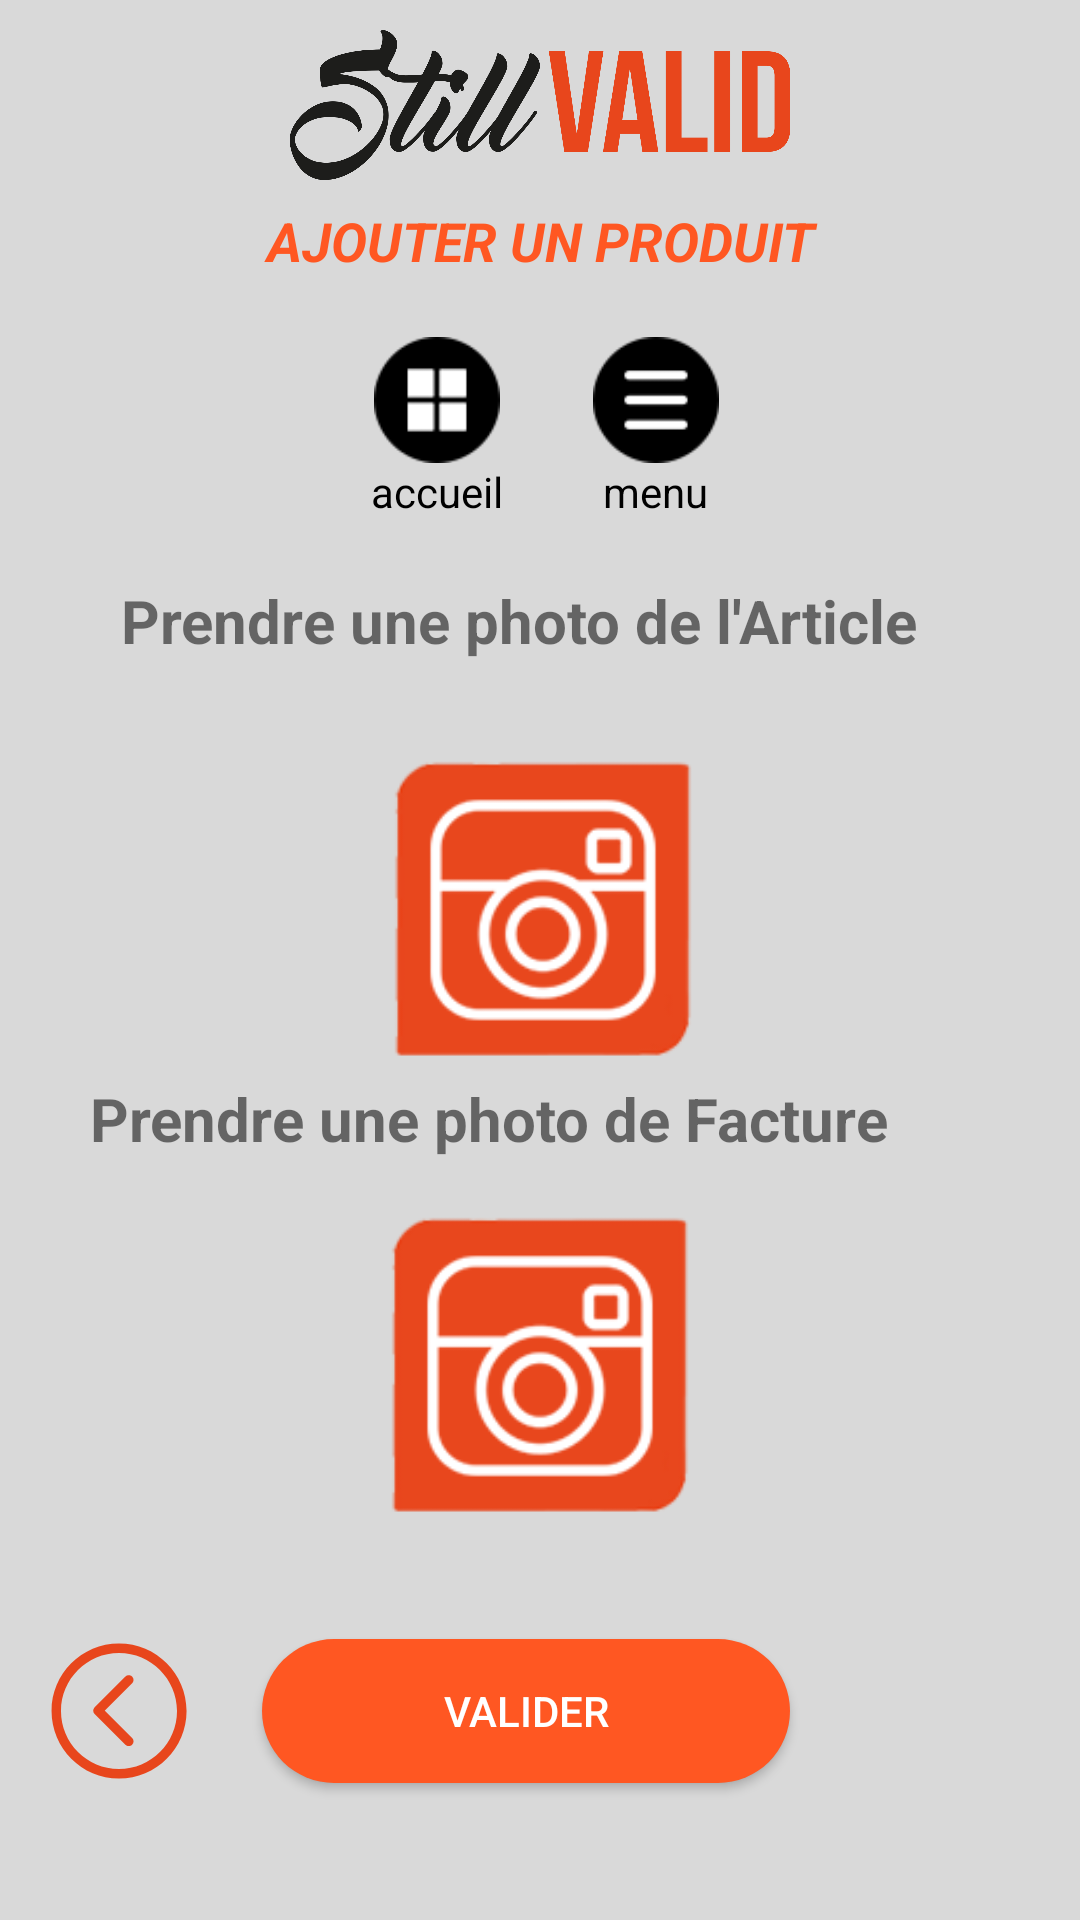

Here is an Android app screen rendered from its layout file. Give the layout XML and the strings, colors and styles it references.
<!-- AndroidManifest.xml: application theme AppTheme -->
<!-- res/layout/activity_ajouter__photo__produit.xml -->
<?xml version="1.0" encoding="utf-8"?>
<ScrollView
    xmlns:android="http://schemas.android.com/apk/res/android"
    xmlns:app="http://schemas.android.com/apk/res-auto"
    xmlns:tools="http://schemas.android.com/tools"
    android:layout_width="match_parent"
    android:layout_height="match_parent"
    tools:ignore="ContentDescription"
    android:background="@color/bgColor"
    tools:context=".Ajouter_Photo_Produit">
<android.support.constraint.ConstraintLayout
    android:layout_width="match_parent"
    android:layout_height="match_parent">
<ImageView
        android:id="@+id/modif_supp_btn"
        android:layout_width="232dp"
        android:layout_height="50dp"
        android:layout_marginStart="32dp"
        android:layout_marginTop="10dp"
        android:layout_marginEnd="32dp"
        app:layout_constraintEnd_toEndOf="parent"
        app:layout_constraintStart_toStartOf="parent"
        app:layout_constraintTop_toTopOf="parent"
        app:srcCompat="@drawable/logo" />

    <TextView
        android:id="@+id/txt_ajoutprod"
        android:layout_width="match_parent"
        android:layout_height="wrap_content"
        android:layout_marginStart="32dp"
        android:layout_marginTop="8dp"
        android:layout_marginEnd="32dp"
        android:gravity="center"
        android:text="@string/ap"
        android:textAllCaps="true"
        android:textColor="@color/orange"
        android:textSize="18sp"
        android:textStyle="bold|italic"
        app:layout_constraintEnd_toEndOf="parent"
        app:layout_constraintHorizontal_bias="0.0"
        app:layout_constraintStart_toStartOf="parent"
        app:layout_constraintTop_toBottomOf="@+id/modif_supp_btn" />

    <LinearLayout
        android:id="@+id/line_accu_men"
        android:layout_width="wrap_content"
        android:layout_height="wrap_content"
        android:layout_marginStart="32dp"
        android:layout_marginTop="20dp"
        android:layout_marginEnd="32dp"
        android:gravity="center"
        android:orientation="horizontal"
        app:layout_constraintEnd_toEndOf="parent"
        app:layout_constraintHorizontal_bias="0.51"
        app:layout_constraintStart_toStartOf="parent"
        app:layout_constraintTop_toBottomOf="@+id/txt_ajoutprod">

        <LinearLayout
            android:layout_width="wrap_content"
            android:layout_height="wrap_content"
            android:layout_marginRight="30dp"
            android:orientation="vertical">

            <ImageView
                android:id="@+id/accueil"
                android:layout_width="42dp"
                android:layout_height="42dp"
                android:layout_gravity="center"
                android:onClick="acueil"
                app:srcCompat="@drawable/home_button" />

            <TextView
                android:id="@+id/txt_ajoutprod0"
                android:layout_width="wrap_content"
                android:layout_height="wrap_content"
                android:layout_gravity="center"
                android:text="accueil"
                android:textColor="@android:color/black"
                android:textSize="14sp" />

        </LinearLayout>

        <LinearLayout
            android:layout_width="wrap_content"
            android:layout_height="wrap_content"
            android:orientation="vertical">

            <ImageView
                android:id="@+id/menu"
                android:layout_width="42dp"
                android:layout_height="42dp"
                android:layout_gravity="center"
                android:onClick="getMenu"
                app:srcCompat="@drawable/menu_button" />

            <TextView
                android:id="@+id/txt_ajoutprod1"
                android:layout_width="wrap_content"
                android:layout_height="wrap_content"
                android:layout_gravity="center"
                android:text="menu"
                android:textColor="@android:color/black"
                android:textSize="14sp" />

        </LinearLayout>
    </LinearLayout>

    <TextView
        android:id="@+id/txt_photo_article"
        android:layout_width="300dp"
        android:layout_height="40dp"
        android:layout_marginStart="10dp"
        android:layout_marginLeft="10dp"
        android:layout_marginTop="20dp"
        android:layout_marginEnd="10dp"
        android:layout_marginRight="10dp"
        android:text="@string/pa"
        android:textSize="20sp"
        android:textStyle="bold"
        app:layout_constraintEnd_toEndOf="parent"
        app:layout_constraintHorizontal_bias="0.758"
        app:layout_constraintStart_toStartOf="parent"
        app:layout_constraintTop_toBottomOf="@+id/line_accu_men" />

    <ImageView
        android:id="@+id/img_prender_article"
        android:layout_width="110dp"
        android:layout_height="100dp"
        android:layout_marginStart="140dp"
        android:layout_marginLeft="140dp"
        android:layout_marginTop="20dp"
        android:layout_marginEnd="140dp"
        android:layout_marginRight="140dp"
        app:layout_constraintEnd_toEndOf="parent"
        app:layout_constraintHorizontal_bias="0.476"
        app:layout_constraintStart_toStartOf="parent"
        app:layout_constraintTop_toBottomOf="@+id/txt_photo_article"
        app:srcCompat="@drawable/camera"
        tools:ignore="OnClick" />

    <ImageView
        android:id="@+id/img_prender_facture"
        android:layout_width="110dp"
        android:layout_height="100dp"
        android:layout_marginStart="140dp"
        android:layout_marginLeft="140dp"
        android:layout_marginTop="6dp"
        android:layout_marginEnd="140dp"
        android:layout_marginRight="140dp"
        app:layout_constraintEnd_toEndOf="parent"
        app:layout_constraintStart_toStartOf="parent"
        app:layout_constraintTop_toBottomOf="@+id/txt_prender_facture"
        app:srcCompat="@drawable/camera" />

    <TextView
        android:id="@+id/txt_prender_facture"
        android:layout_width="300dp"
        android:layout_height="40dp"
        android:layout_marginStart="10dp"
        android:layout_marginLeft="10dp"
        android:layout_marginTop="6dp"
        android:layout_marginEnd="10dp"
        android:layout_marginRight="10dp"
        android:text="@string/ia"
        android:textSize="20sp"
        android:textStyle="bold"
        app:layout_constraintEnd_toEndOf="parent"
        app:layout_constraintStart_toStartOf="parent"
        app:layout_constraintTop_toBottomOf="@+id/img_prender_article" />

    <Button
        android:id="@+id/valid"
        android:layout_width="176dp"
        android:layout_height="wrap_content"

        android:layout_marginStart="8dp"
        android:layout_marginLeft="8dp"
        android:layout_marginTop="40dp"
        android:layout_marginEnd="95dp"
        android:layout_marginRight="95dp"
        android:layout_marginBottom="40dp"
        android:background="@drawable/orange_btn"
        android:onClick="valid_photo"
        android:text="@string/va"
        android:textColor="@android:color/white"
        app:layout_constraintBottom_toBottomOf="parent"
        app:layout_constraintEnd_toEndOf="parent"
        app:layout_constraintStart_toEndOf="@+id/img_return"
        app:layout_constraintTop_toBottomOf="@+id/img_prender_facture" />

    <ImageView
        android:id="@+id/img_return"
        android:layout_width="60dp"
        android:layout_height="50dp"
        android:layout_marginStart="8dp"
        android:layout_marginLeft="8dp"
        android:layout_marginTop="40dp"
        android:layout_marginEnd="8dp"
        android:layout_marginRight="8dp"
        android:layout_marginBottom="40dp"
        android:onClick="return_ajou_ph_prod"
        app:layout_constraintBottom_toBottomOf="parent"
        app:layout_constraintEnd_toStartOf="@+id/valid"
        app:layout_constraintHorizontal_bias="0.585"
        app:layout_constraintStart_toStartOf="parent"
        app:layout_constraintTop_toBottomOf="@+id/img_prender_facture"
        app:srcCompat="@drawable/left" />

</android.support.constraint.ConstraintLayout>
</ScrollView>
<!-- resources referenced by this layout -->
<resources>
  <color name="bgColor">#D9D9D9</color>
  <color name="orange">#FF5722</color>
  <!-- drawable camera: png bitmap (drawable, 8803 bytes) -->
  <!-- drawable home_button: png bitmap (drawable, 2341 bytes) -->
  <!-- drawable left (drawable) -->
  <vector android:height="24dp" android:viewportHeight="129"
      android:viewportWidth="129" android:width="24dp" xmlns:android="http://schemas.android.com/apk/res/android">
      <path android:fillColor="#e8461c" android:pathData="m64.5,122.6c32,0 58.1,-26 58.1,-58.1s-26,-58 -58.1,-58 -58,26 -58,58 26,58.1 58,58.1zM64.5,14.6c27.5,0 49.9,22.4 49.9,49.9s-22.4,49.9 -49.9,49.9 -49.9,-22.4 -49.9,-49.9 22.4,-49.9 49.9,-49.9z"/>
      <path android:fillColor="#e8461c" android:pathData="m70,93.5c0.8,0.8 1.8,1.2 2.9,1.2 1,0 2.1,-0.4 2.9,-1.2 1.6,-1.6 1.6,-4.2 0,-5.8l-23.5,-23.5 23.5,-23.5c1.6,-1.6 1.6,-4.2 0,-5.8s-4.2,-1.6 -5.8,0l-26.4,26.4c-0.8,0.8 -1.2,1.8 -1.2,2.9s0.4,2.1 1.2,2.9l26.4,26.4z"/>
  </vector>
  <!-- drawable logo: png bitmap (drawable-v24, 71851 bytes) -->
  <!-- drawable menu_button: png bitmap (drawable, 2126 bytes) -->
  <!-- drawable orange_btn (drawable) -->
  <?xml version="1.0" encoding="utf-8"?>
  <shape xmlns:android="http://schemas.android.com/apk/res/android" >
  <solid
      android:color="@color/orange"/>
  
  <corners
     android:radius="45dp" />
      </shape>
  <string name="ap">Ajouter un produit</string>
  <string name="ia">Prendre une photo de Facture</string>
  <string name="pa">Prendre une photo de l'Article</string>
  <string name="va">Valider</string>
  <style name="AppTheme" parent="Theme.AppCompat.Light.NoActionBar">
          
          <item name="colorPrimary">@color/colorPrimary</item>
          <item name="colorPrimaryDark">@color/colorPrimaryDark</item>
          <item name="colorAccent">@color/colorAccent</item>
      </style>
  <color name="colorPrimary">#008577</color>
  <color name="colorPrimaryDark">#00574B</color>
  <color name="colorAccent">#D81B60</color>
</resources>
